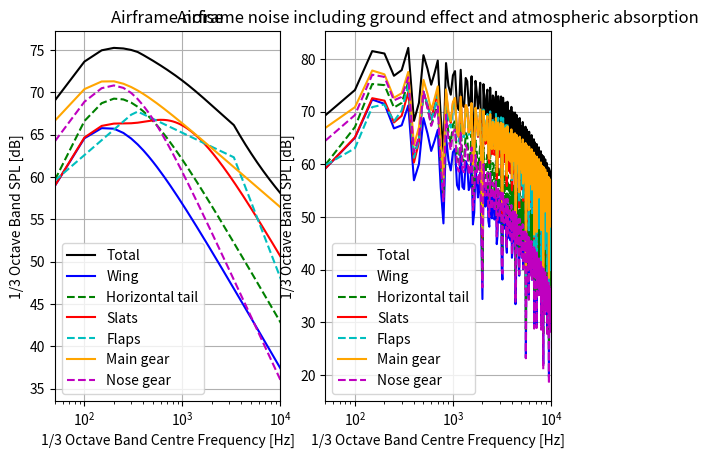

Python code for this plot:
# -*- coding: utf-8 -*-
"""
Created on Tue Jun 11 15:50:09 2019

[redacted]
"""
import numpy as np
import matplotlib.pyplot as plt
#-----------------------------------INPUTS NEEDED-----------------------------
#A_w = wing area [m^2]
#b_w = wingspan [m]
#A_h = horizontal tail area [m^2]
#b_h = horizontal tail span [m]
#A_f = flap area [m^2]
#b_f = flap span [m]
#d = wheel diameter [m]
#n_gear = number of wheels in gear
#f = frequency [Hz], consider range 50-10000 Hz
#theta_flap = 30*np.pi/180 #flap deflection in rad
#r = distance to oberserver as prescribed by the noise measurement points

robs = 1.8 #height of the observer

"""Input values of the fokker 70"""
A_w = 81.
b_w = 28.

A_h = 21.72
b_h = 10.04

A_f = 6.5
b_f = 16.
d = 1.1

n_gear = 4.
n_nose = 2.

theta_flap = 30*np.pi/180.
V = 68.
r = 63.5 


#-------------------------GENERAL CONSTANT INPUTS------------------------------
mu = 1.84e-05       #dynamic viscosity kg/ms 
rho = 1.225
c = 343.2           #speed of sound [m/s]
M = V/c             #Mach number during approach   
theta = 90.*np.pi/180.         #emission angle (overhead so 90 degrees)
phi = 0.             #azimuth angle (overhead so 0)
pe0 = 2e-05         #Reference effective pressure [N/m^2] [Pa]



#-----------------------------------DEFINITIONS------------------------------
"""Effective noise power """
#c = speed of sound
#D = directivity factor
#F = emperical spectral function
#P = power function [W]
def pe_2(rho,M,c,r,P,D,F,theta):
    pe_2 = (rho*c*P*D*F)/(4*np.pi*(r**2)*(1. - M*np.cos(theta))**4)
    return pe_2
    
"""Power function"""
#K&a = dimensionless constants based on emperical data
#G = geometry function
#b_w = wing span [m]
def Power(k,a,M,G):
    P = k*(M**a)*G*(rho*(c**3)*b_w**2)  
    return P
    
"""Strouhal number"""
#L = length scale characteristics of component considered
#f = frequency considered
def Strouhal(f,L,M,theta,c):
    S = (f*L*(1. - M*np.cos(theta)))/(M*c)
    return S
    
#-------------------------PER COMPONENT NOISE----------------------------------
freq = np.arange(50,10500,50)

SPL = []
SPL_wing = []
SPL_tail = []
SPL_slats = []
SPL_flaps = []
SPL_gear = []
SPL_nose = []

SPL_cor = []
SPL_wing_cor = []
SPL_tail_cor = []
SPL_slats_cor = []
SPL_flaps_cor = []
SPL_gear_cor = []
SPL_nose_cor = []

F_list = []
S_list = []

for f in freq:
    """TE clean wing"""
    k_w = 4.464e-05
    a_w = 5.
    
    G_wing = 0.37*(A_w/b_w**2)*((rho*M*c*A_w)/(mu*b_w))**(-0.2)
    L_wing = G_wing*b_w
    
    #Strouhal number
    S_wing = Strouhal(f,L_wing,M,theta,c)
    #Power function
    P_wing = Power(k_w,a_w,M,G_wing)
    #Spectral function
    F_wing = 0.613*(10*S_wing)**4 * ((10*S_wing)**1.5 + 0.5)**(-4)
    #Directivity function
    D_wing = 4*np.cos(phi)**2*np.cos(theta/2.)**2
    
    #Effective power
    pe_wing = pe_2(rho,M,c,r,P_wing,D_wing,F_wing,theta)
    SPL_wingi = 10*np.log10(pe_wing/pe0**2)
    PSL_wing = 10*np.log10(P_wing/pe0**2)

    """Horizontal tailplane"""
    k_h = 4.464e-05
    a_h = 5.
    
    G_tail = 0.37*(A_h/b_h**2)*((rho*M*c*A_h)/(mu*b_h))**(-0.2)
    L_tail = G_tail*b_h
    
    #Strouhal number
    S_tail = Strouhal(f,L_tail,M,theta,c)
    #Power function
    P_tail = Power(k_h,a_h,M,G_tail)
    #Spectral function
    F_tail = 0.613*(10*S_tail)**4 * ((10*S_tail)**1.5 + 0.5)**(-4)
    #Directivity function
    D_tail = 4*np.cos(phi)**2*np.cos(theta/2.)**2
    
    #Effective power
    pe_tail = pe_2(rho,M,c,r,P_tail,D_tail,F_tail,theta)
    SPL_taili = 10*np.log10(pe_tail/pe0**2)
    PSL_tail = 10*np.log10(P_tail/pe0**2)
    
    """LE slats"""
    k_slats = 4.464e-05
    a_slats = 5.
    
    G_slats = 0.37*(A_w/b_w**2)*((rho*M*c*A_w)/(mu*b_w))**(-0.2)
    L_slats = G_slats*b_w
    
    #Strouhal number
    S_slats = Strouhal(f,L_slats,M,theta,c)
    #Power function
    P_slats = Power(k_slats,a_slats,M,G_slats)
    #Spectral function
    F_slats = 0.613*(10*S_slats)**4 * ((10*S_slats)**1.5 + 0.5)**(-4) + 0.613*(2.19*S_slats)**4 * ((2.19*S_slats)**1.5+ 0.5)**(-4)
    #Directivity function
    D_slats = 4*np.cos(phi)**2*np.cos(theta/2.)**2
    
    #Effective power
    pe_slats = pe_2(rho,M,c,r,P_slats,D_slats,F_slats,theta)
    SPL_slatsi = 10*np.log10(pe_slats/pe0**2)
    PSL_slats = 10*np.log10(P_slats/pe0**2)
    
    """TE flaps"""
    k_f = 2.787e-04
    a_f = 6.
    
    G_flaps = (A_f/b_w**2)*np.sin(theta_flap)**2
    L_flaps = A_f/b_f
    
    #Strouhal number
    S_flaps = Strouhal(f,L_flaps,M,theta,c)
    #Power function
    P_flaps = Power(k_f,a_f,M,G_flaps)
    #Spectral function
    if S_flaps < 2.:
        F_flaps = 0.0480*S_flaps
    elif 2. <= S_flaps <= 20.:
        F_flaps = 0.1406*(S_flaps)**(-0.55)
    elif S_flaps > 20:
        F_flaps = 216.49*S_flaps**(-3)
    #Directivity function
    D_flaps = 3.*(np.sin(theta_flap)*np.cos(theta) + np.cos(theta_flap)*np.sin(theta)*np.cos(phi))**2
    
    #Effective power
    pe_flaps = pe_2(rho,M,c,r,P_flaps,D_flaps,F_flaps,theta)
    SPL_flapsi = 10*np.log10(pe_flaps/pe0**2)
    PSL_flaps = 10*np.log10(P_flaps/pe0**2)
    
    
    """Main landing gear"""
    if n_gear == 2:
        k_gear = 4.349e-04
    else:
        k_gear = 3.414e-04
    
    a_gear = 6
        
    G_gear = n_gear*(d/b_w)**2    
    L_gear = d
    
    #Strouhal number
    S_gear = Strouhal(f,L_gear,M,theta,c)
    #Power function
    P_gear = Power(k_gear,a_gear,M,G_gear)
    #Spectral function
    if n_gear == 2:
        F_gear = 13.595*S_gear**2 * (S_gear**2 + 12.5)**(-2.25)
    else:
        F_gear = 0.0577*S_gear**2 * (0.25*S_gear**2 + 1)**(-1.5)
    #Directivity function
    D_gear = (3./2.)*np.sin(theta)**2
    
    #Effective power
    pe_gear = pe_2(rho,M,c,r,P_gear,D_gear,F_gear,theta)
    SPL_geari = 10*np.log10(pe_gear/pe0**2)
    PSL_gear = 10*np.log10(P_gear/pe0**2)
   
    #To verify   
    F_list.append(np.log10(F_gear))
    S_list.append(np.log10(S_gear))
    
    
    """Nose gear"""
    if n_nose == 2:
        k_nose = 4.349e-04
    else:
        k_nose = 3.414e-04
    
    a_nose = 6
        
    G_nose = n_nose*(d/b_w)**2    
    L_nose = d
    
    #Strouhal number
    S_nose = Strouhal(f,L_nose,M,theta,c)
    #Power function
    P_nose = Power(k_nose,a_nose,M,G_nose)
    #Spectral function
    if n_nose == 2:
        F_nose = 13.595*S_nose**2 * (S_nose**2 + 12.5)**(-2.25)
    else:
        F_nose = 0.0577*S_nose**2 * (0.25*S_nose**2 + 1)**(-1.5)
    #Directivity function
    D_nose = (3./2.)*np.sin(theta)**2
    
    #Effective power
    pe_nose = pe_2(rho,M,c,r,P_nose,D_nose,F_nose,theta)
    SPL_nosei = 10*np.log10(pe_nose/pe0**2)
    PSL_nose = 10*np.log10(P_nose/pe0**2)
   


    
    """Total sound pressure level SPL in dB"""  
    #Use superposition to sum contributions
    SPL_airframe = 10.*np.log10((pe_wing + pe_tail + pe_slats + pe_flaps + pe_gear)/pe0**2)

    #Atmospheric absorption from reader of master course Table 3, part II, chapter 3
    alpha = 1e-09*f**2 + 1e-06*f + 0.0008
    SPL_absorp = alpha*r
    
    #Ground effect noise
    dSPL = 10.*np.log10(abs(2 + 2*np.cos((4*np.pi*f)/c)*robs*np.sin(theta)))

    #Total and component SPL values    
    SPL.append(SPL_airframe ) 
    SPL_wing.append(SPL_wingi )
    SPL_tail.append(SPL_taili )
    SPL_slats.append(SPL_slatsi )
    SPL_flaps.append(SPL_flapsi)
    SPL_gear.append(SPL_geari )
    SPL_nose.append(SPL_nosei )

    #Total and component SPL values including correction values
    SPL_cor.append(SPL_airframe + dSPL - SPL_absorp)
    SPL_wing_cor.append(SPL_wingi + dSPL - SPL_absorp)
    SPL_tail_cor.append(SPL_taili + dSPL - SPL_absorp)
    SPL_slats_cor.append(SPL_slatsi + dSPL - SPL_absorp)
    SPL_flaps_cor.append(SPL_flapsi + dSPL - SPL_absorp)
    SPL_gear_cor.append(SPL_geari + dSPL - SPL_absorp)
    SPL_nose_cor.append(SPL_nosei + dSPL - SPL_absorp)
   
   
plt.subplot(121)   
plt.plot(freq,SPL,"k",label = "Total")
plt.plot(freq,SPL_wing,"b",label= "Wing")
plt.plot(freq,SPL_tail,"g--",label = "Horizontal tail")
plt.plot(freq,SPL_slats,"r", label = "Slats")
plt.plot(freq,SPL_flaps,"c--", label = "Flaps")
plt.plot(freq, SPL_gear,"orange",label = "Main gear")
plt.plot(freq, SPL_nose,"m--",label = "Nose gear")

plt.title("Airframe noise") 
plt.grid(True)
plt.xlabel("1/3 Octave Band Centre Frequency [Hz]")
plt.ylabel("1/3 Octave Band SPL [dB]")
plt.xlim(50,10000)
plt.xscale('log')
plt.legend()

plt.subplot(122)
plt.plot(freq,SPL_cor,"k",label = "Total")
plt.plot(freq,SPL_wing_cor,"b",label= "Wing")
plt.plot(freq,SPL_tail_cor, "g--",label = "Horizontal tail")
plt.plot(freq,SPL_slats_cor, "r", label = "Slats")
plt.plot(freq,SPL_flaps_cor, "c--", label = "Flaps")
plt.plot(freq, SPL_gear_cor,"orange",label = "Main gear")
plt.plot(freq, SPL_nose_cor,"m--",label = "Nose gear")

plt.title("Airframe noise including ground effect and atmospheric absorption") 
plt.grid(True)
plt.xlabel("1/3 Octave Band Centre Frequency [Hz]")
plt.ylabel("1/3 Octave Band SPL [dB]")
plt.xlim(50,10000)
plt.xscale('log')
plt.legend()

plt.show()


#plt.plot(S_list,F_list)
##plt.xscale('log')
##plt.yscale('log')
#plt.show()







    
    
    
    